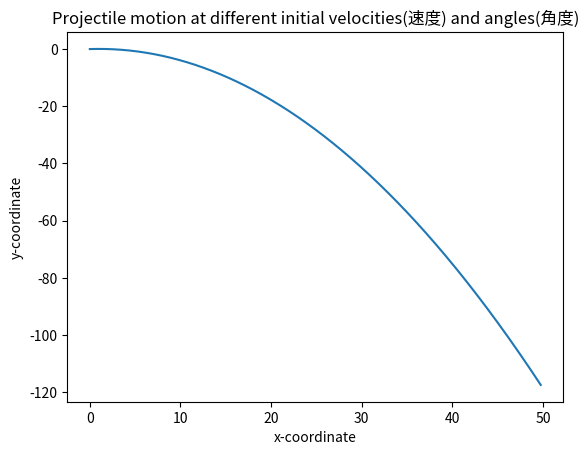

Write the Python code that produced this figure.
import matplotlib.pyplot as plt
import math

g = 9.8

def frange(start, final, increment):
    numbers = []
    while start < final:
        numbers.append(start)
        start = start + increment
    return numbers

def draw_graph(x, y):
    plt.plot(x, y)
    plt.xlabel('x-coordinate')
    plt.ylabel('y-coordinate')
    plt.title('Projectile motion at different initial velocities(速度) and angles(角度)')
    plt.show()

def draw_trajectory(u, theta, t_flight):
    x = []
    y = []
    intervals = frange(0, t_flight, 0.001)
    for t in intervals:
        x.append(u*math.cos(theta)*t)
        y.append(u*math.sin(theta)*t - 0.5*g*t*t)

    draw_graph(x, y)

if __name__ == "__main__":
    draw_trajectory(10, 0.1, 5)